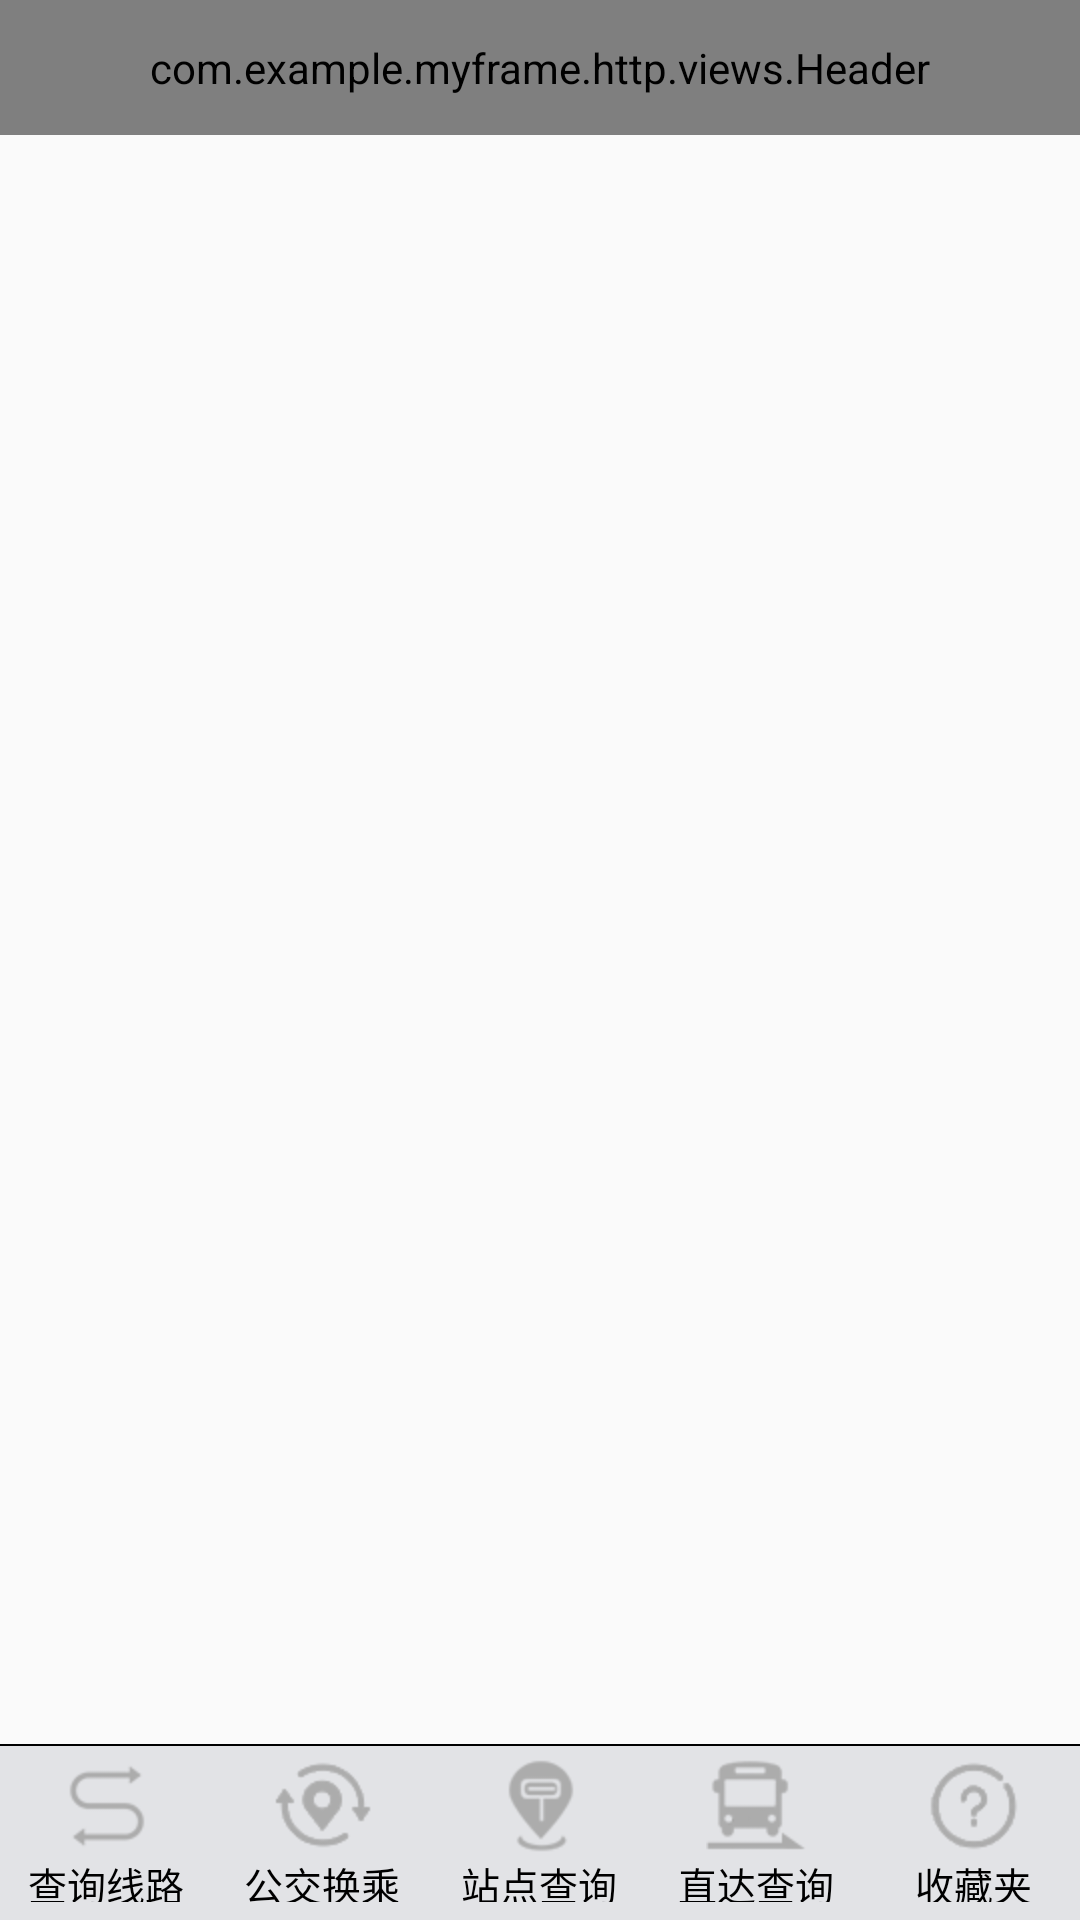

The Android layout XML behind this screen, and the referenced resources:
<!-- AndroidManifest.xml: application theme NoAction -->
<!-- res/layout/activity_main_bus.xml -->
<?xml version="1.0" encoding="utf-8"?>
<LinearLayout xmlns:android="http://schemas.android.com/apk/res/android"
    xmlns:tools="http://schemas.android.com/tools"
    android:layout_width="match_parent"
    android:layout_height="match_parent"
    xmlns:app="http://schemas.android.com/apk/res-auto"
    android:orientation="vertical"
    tools:context=".bus.activity.MainBusActivity">

    <com.example.myframe.http.views.Header
        android:id="@+id/header"
        style="@style/Header"
        app:header_title="@string/line_found">
    </com.example.myframe.http.views.Header>

    <FrameLayout
        android:layout_weight="1"
        android:id="@+id/frame_layout"
        android:layout_width="match_parent"
        android:layout_height="match_parent"/>
    <View
        android:layout_width="match_parent"
        android:layout_height="0.5dp"
        android:background="#000"/>
    <RadioGroup
        android:orientation="horizontal"
        android:id="@+id/radio_group"
        android:layout_width="match_parent"
        android:layout_height="58dp"
        android:background="@color/shouye">
        <RadioButton
            android:id="@+id/rb_line_fond"
            android:text="@string/line_found"
            style="@style/RadionButton"
            android:drawableTop="@drawable/btn_01_bg"/>
        <View style="@style/VerticalLine"/>

        <RadioButton
            android:id="@+id/rb_buchange"
            android:text="@string/bus_change"
            style="@style/RadionButton"
            android:drawableTop="@drawable/btn_02_bg"/>
        <View style="@style/VerticalLine"/>

        <RadioButton
            android:id="@+id/rb_station_fond"
            android:text="@string/station_found"
            style="@style/RadionButton"
            android:drawableTop="@drawable/btn_03_bg"/>
        <View style="@style/VerticalLine"/>

        <RadioButton
            android:id="@+id/rb_no_stop"
            android:text="@string/no_stop"
            style="@style/RadionButton"
            android:drawableTop="@drawable/btn_04_bg"/>
        <View style="@style/VerticalLine"/>

        <RadioButton
            android:id="@+id/rb_store_up"
            android:text="@string/store_up"
            style="@style/RadionButton"
            android:drawableTop="@drawable/btn_05_bg"/>
    </RadioGroup>

</LinearLayout>
<!-- resources referenced by this layout -->
<resources>
  <color name="shouye">#E2E3E6</color>
  <!-- drawable btn_01_bg (drawable) -->
  <?xml version="1.0" encoding="utf-8"?>
  <selector xmlns:android="http://schemas.android.com/apk/res/android">
      <item android:state_checked="true" android:drawable="@drawable/icon_busline_blue"></item>
      <item android:state_checked="false" android:drawable="@drawable/icon_busline_gray"></item>
  </selector>
  <!-- drawable btn_02_bg (drawable) -->
  <?xml version="1.0" encoding="utf-8"?>
  <selector xmlns:android="http://schemas.android.com/apk/res/android">
      <item android:state_checked="true" android:drawable="@drawable/icon_busstation_blue"></item>
      <item android:state_checked="false" android:drawable="@drawable/icon_busstation_gray"></item>
  </selector>
  <!-- drawable btn_03_bg (drawable) -->
  <?xml version="1.0" encoding="utf-8"?>
  <selector xmlns:android="http://schemas.android.com/apk/res/android">
      <item android:state_checked="true" android:drawable="@drawable/icon_bustransfer_blue"></item>
      <item android:state_checked="false" android:drawable="@drawable/icon_bustransfer_gray"></item>
  </selector>
  <!-- drawable btn_04_bg (drawable) -->
  <?xml version="1.0" encoding="utf-8"?>
  <selector xmlns:android="http://schemas.android.com/apk/res/android">
      <item android:state_checked="true" android:drawable="@drawable/icon_more_blue"></item>
      <item android:state_checked="false" android:drawable="@drawable/icon_more_gray"></item>
  </selector>
  <!-- drawable btn_05_bg (drawable) -->
  <?xml version="1.0" encoding="utf-8"?>
  <selector xmlns:android="http://schemas.android.com/apk/res/android">
      <item android:state_checked="true" android:drawable="@drawable/icon_busfavor_blue"></item>
      <item android:state_checked="false" android:drawable="@drawable/icon_busfavor_gray"></item>
  </selector>
  <string name="bus_change">公交换乘</string>
  <string name="line_found">查询线路</string>
  <string name="no_stop">直达查询</string>
  <string name="station_found">站点查询</string>
  <string name="store_up">收藏夹</string>
  <style name="Header">
          <item name="android:layout_width">match_parent</item>
          <item name="android:layout_height">45dp</item>
      </style>
  <style name="RadionButton">
          <item name="android:layout_height">match_parent</item>
          <item name="android:layout_width">0dp</item>
          <item name="android:layout_weight">1</item>
          <item name="android:button">@null</item>
          <item name="android:paddingTop">3dip</item>
          <item name="android:textSize">13dip</item>
          <item name="android:paddingBottom">6dip</item>
          <item name="android:gravity">center</item>
          <item name="android:textColor">@color/radionbutton_select</item>
      </style>
  <style name="VerticalLine">
          <item name="android:layout_height">25dp</item>
          <item name="android:layout_width">1dp</item>
          <item name="android:layout_gravity">center</item>
          <item name="android:background">@color/shouye</item>
      </style>
  <style name="NoAction" parent="Theme.AppCompat.Light.NoActionBar" />
  <!-- drawable icon_busline_blue: png bitmap (drawable-hdpi, 1722 bytes) -->
  <!-- drawable icon_busline_gray: png bitmap (drawable-hdpi, 1725 bytes) -->
  <!-- drawable icon_busstation_blue: png bitmap (drawable-hdpi, 2557 bytes) -->
  <!-- drawable icon_busstation_gray: png bitmap (drawable-hdpi, 2386 bytes) -->
  <!-- drawable icon_bustransfer_blue: png bitmap (drawable-hdpi, 2059 bytes) -->
  <!-- drawable icon_bustransfer_gray: png bitmap (drawable-hdpi, 2062 bytes) -->
  <!-- drawable icon_more_blue: png bitmap (drawable-hdpi, 1773 bytes) -->
  <!-- drawable icon_more_gray: png bitmap (drawable-hdpi, 2349 bytes) -->
  <!-- drawable icon_busfavor_blue: png bitmap (drawable-hdpi, 3089 bytes) -->
  <!-- drawable icon_busfavor_gray: png bitmap (drawable-hdpi, 2808 bytes) -->
</resources>
